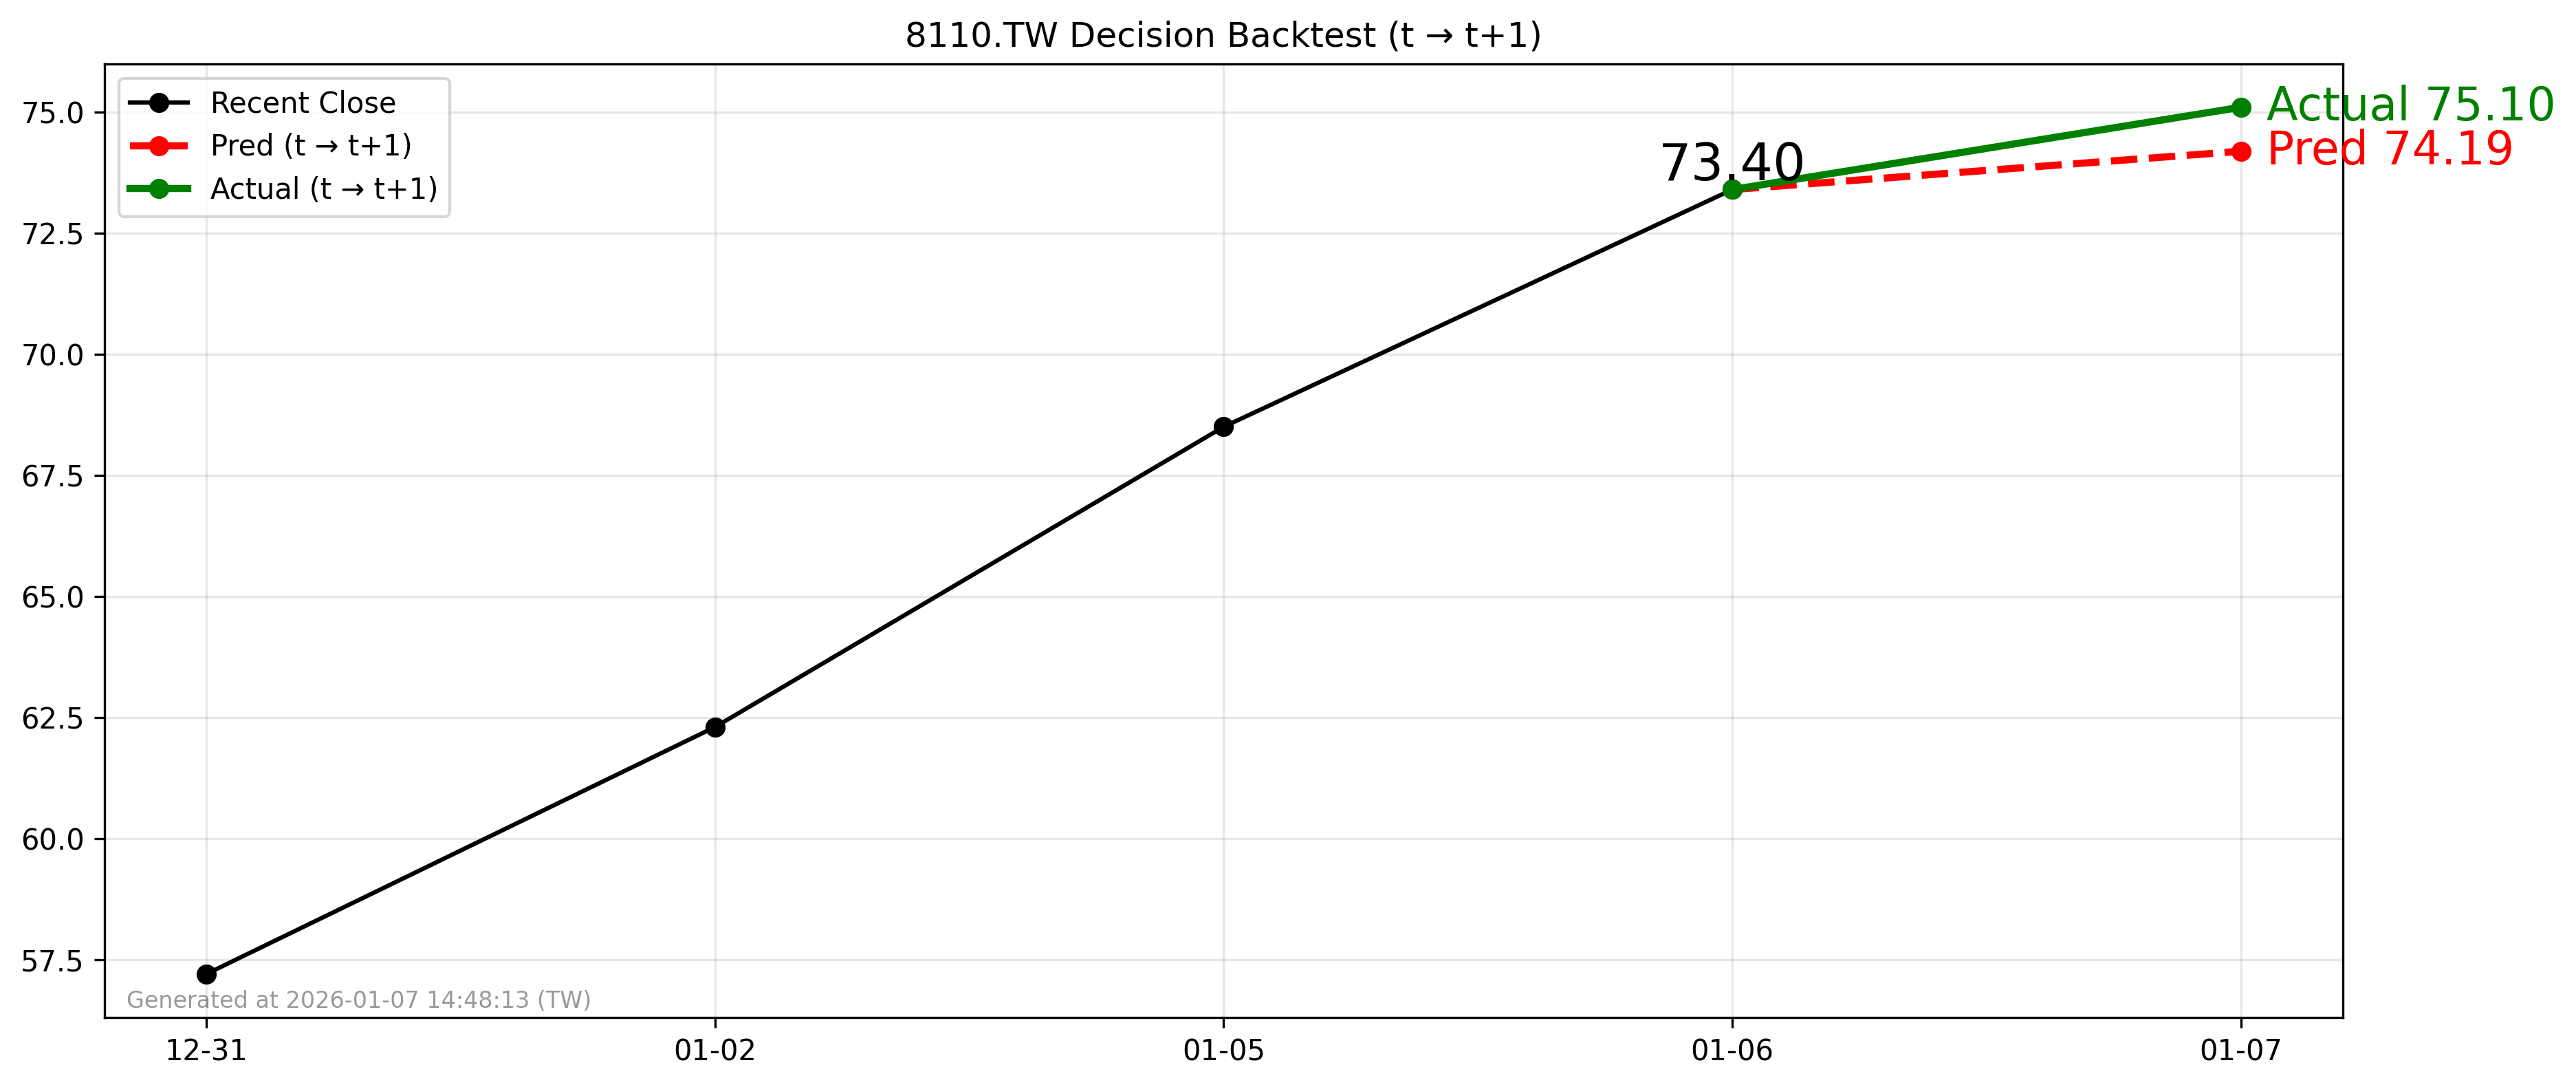

Values plotted in this chart, from the file beside it:
forecast_file, decision_day, close_t, pred_t1, actual_t1, direction_pred, direction_actual, hit
2026-01-06_8110.TW_forecast.csv, 2026-01-06, 73.4, 74.19, 75.1, 1, 1, 1
